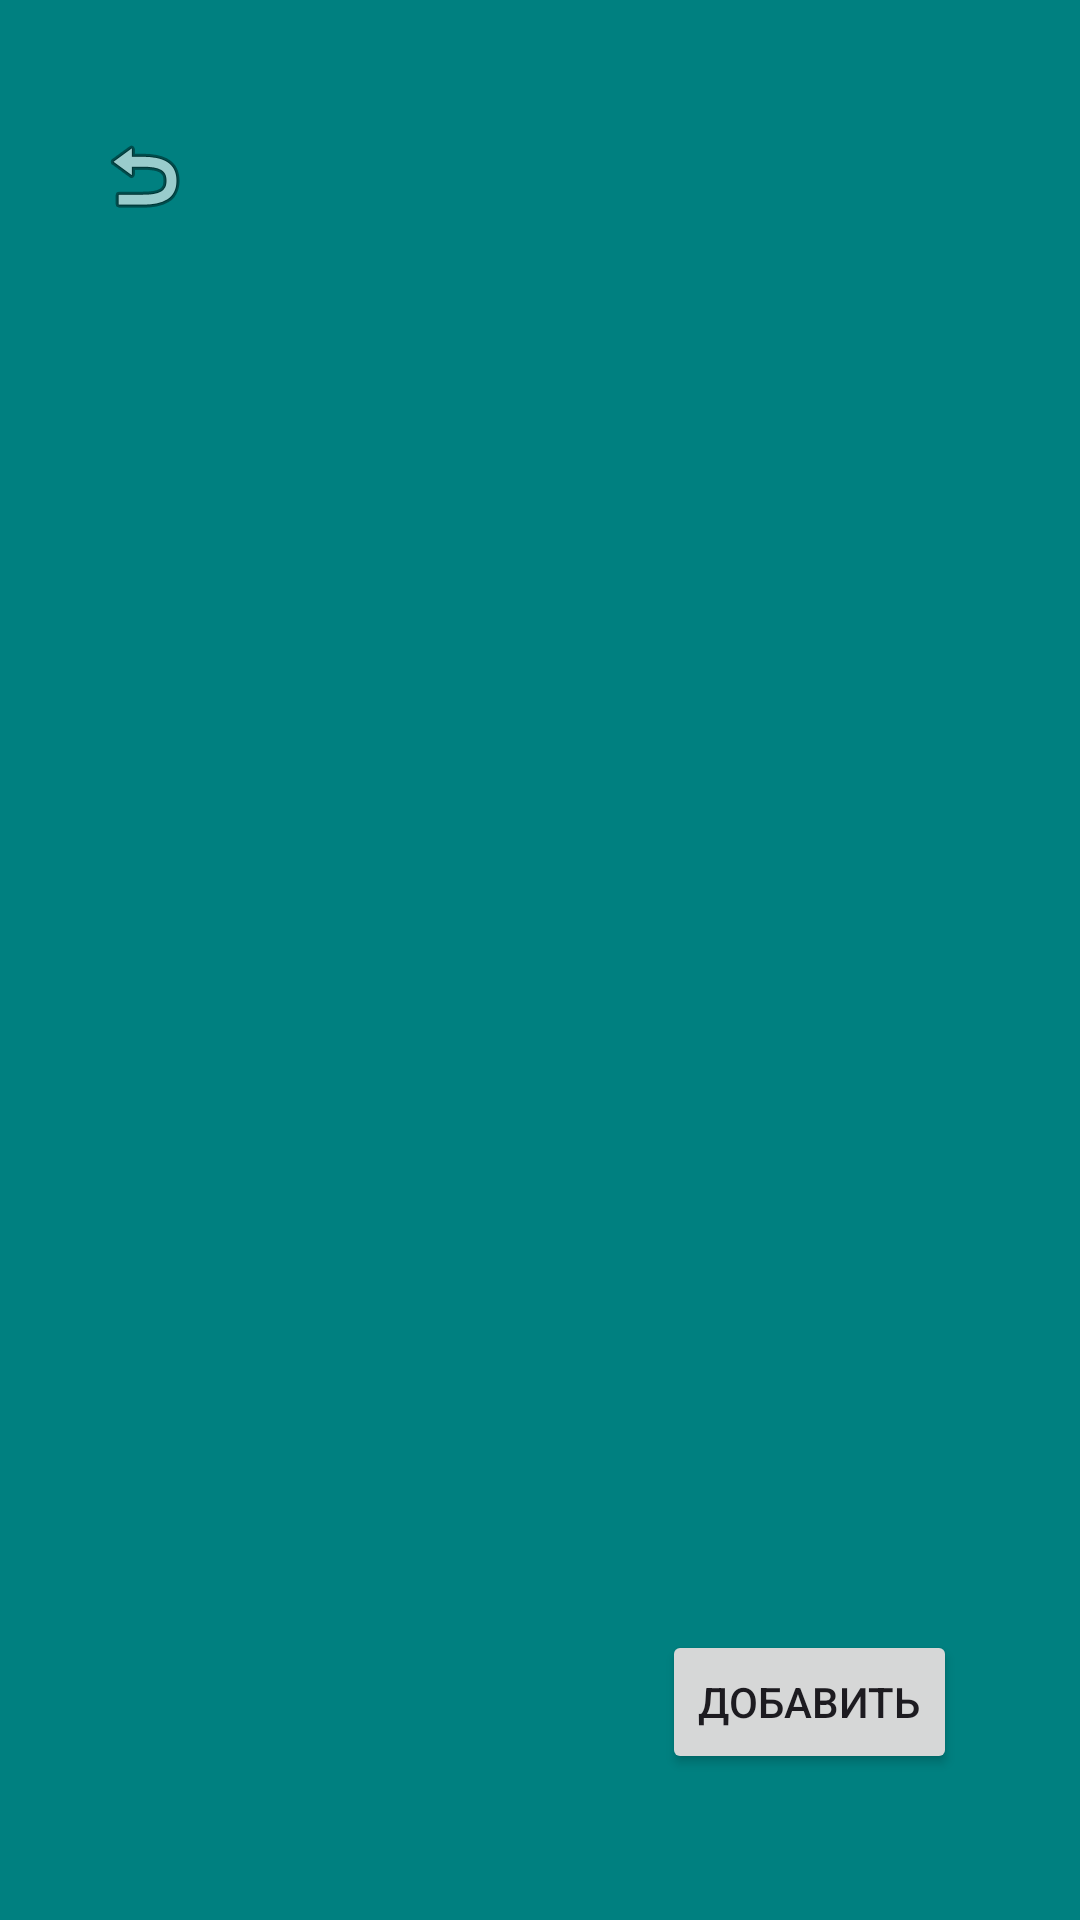

Produce the Android XML layout that renders to this screen, including the resource entries it uses.
<!-- AndroidManifest.xml: application theme Theme.Kursov -->
<!-- res/layout/sdatabase1.xml -->
<?xml version="1.0" encoding="utf-8"?>
<androidx.constraintlayout.widget.ConstraintLayout
    xmlns:android="http://schemas.android.com/apk/res/android"
    xmlns:app="http://schemas.android.com/apk/res-auto"
    xmlns:tools="http://schemas.android.com/tools"
    android:id="@+id/main"
    android:layout_width="match_parent"
    android:layout_height="match_parent"
    android:background="@color/turquoise"
    tools:context=".DatabaseViewActivity1">

    <ScrollView
        android:id="@+id/scrollView3"
        android:layout_width="wrap_content"
        android:layout_height="wrap_content"
        app:layout_constraintBottom_toBottomOf="parent"
        app:layout_constraintEnd_toEndOf="parent"
        app:layout_constraintStart_toStartOf="parent"
        app:layout_constraintTop_toTopOf="parent">

        <HorizontalScrollView
            android:layout_width="wrap_content"
            android:layout_height="wrap_content">

            <TableLayout
                android:id="@+id/tableLayout"
                android:layout_width="wrap_content"
                android:layout_height="wrap_content"
                android:background="@drawable/table_border"
                android:shrinkColumns="*"
                android:stretchColumns="*">

                

            </TableLayout>
        </HorizontalScrollView>
    </ScrollView>

    <Button
        android:id="@+id/button3"
        android:layout_width="wrap_content"
        android:layout_height="wrap_content"
        android:text="Добавить"
        app:layout_constraintBottom_toBottomOf="parent"
        app:layout_constraintEnd_toEndOf="parent"
        app:layout_constraintHorizontal_bias="0.843"
        app:layout_constraintStart_toStartOf="parent"
        app:layout_constraintTop_toTopOf="parent"
        app:layout_constraintVertical_bias="0.918" />

    <ImageButton
        android:id="@+id/imageButton"
        android:layout_width="wrap_content"
        android:layout_height="wrap_content"
        android:background="@color/turquoise"
        app:layout_constraintBottom_toBottomOf="parent"
        app:layout_constraintEnd_toEndOf="parent"
        app:layout_constraintHorizontal_bias="0.098"
        app:layout_constraintStart_toStartOf="parent"
        app:layout_constraintTop_toTopOf="parent"
        app:layout_constraintVertical_bias="0.07"
        app:srcCompat="@android:drawable/ic_menu_revert" />


</androidx.constraintlayout.widget.ConstraintLayout>
<!-- resources referenced by this layout -->
<resources>
  <color name="turquoise">#008080</color>
  <!-- drawable table_border (drawable) -->
  <?xml version="1.0" encoding="utf-8"?>
  <shape xmlns:android="http://schemas.android.com/apk/res/android">
      <stroke android:width="1dp" android:color="#BDBDBD"/>
      <corners android:radius="4dp"/>
      <solid android:color="#FFFFFF"/>
  </shape>
  <style name="Theme.Kursov" parent="Base.Theme.Kursov" />
  <style name="Base.Theme.Kursov" parent="Theme.Material3.DayNight.NoActionBar">
  
          <item name="android:background">@color/yellowb</item>
          <item name="colorPrimary">@color/orange</item>
          
      </style>
  <color name="yellowb">#FBED88</color>
  <color name="orange">#F2A32F</color>
</resources>
